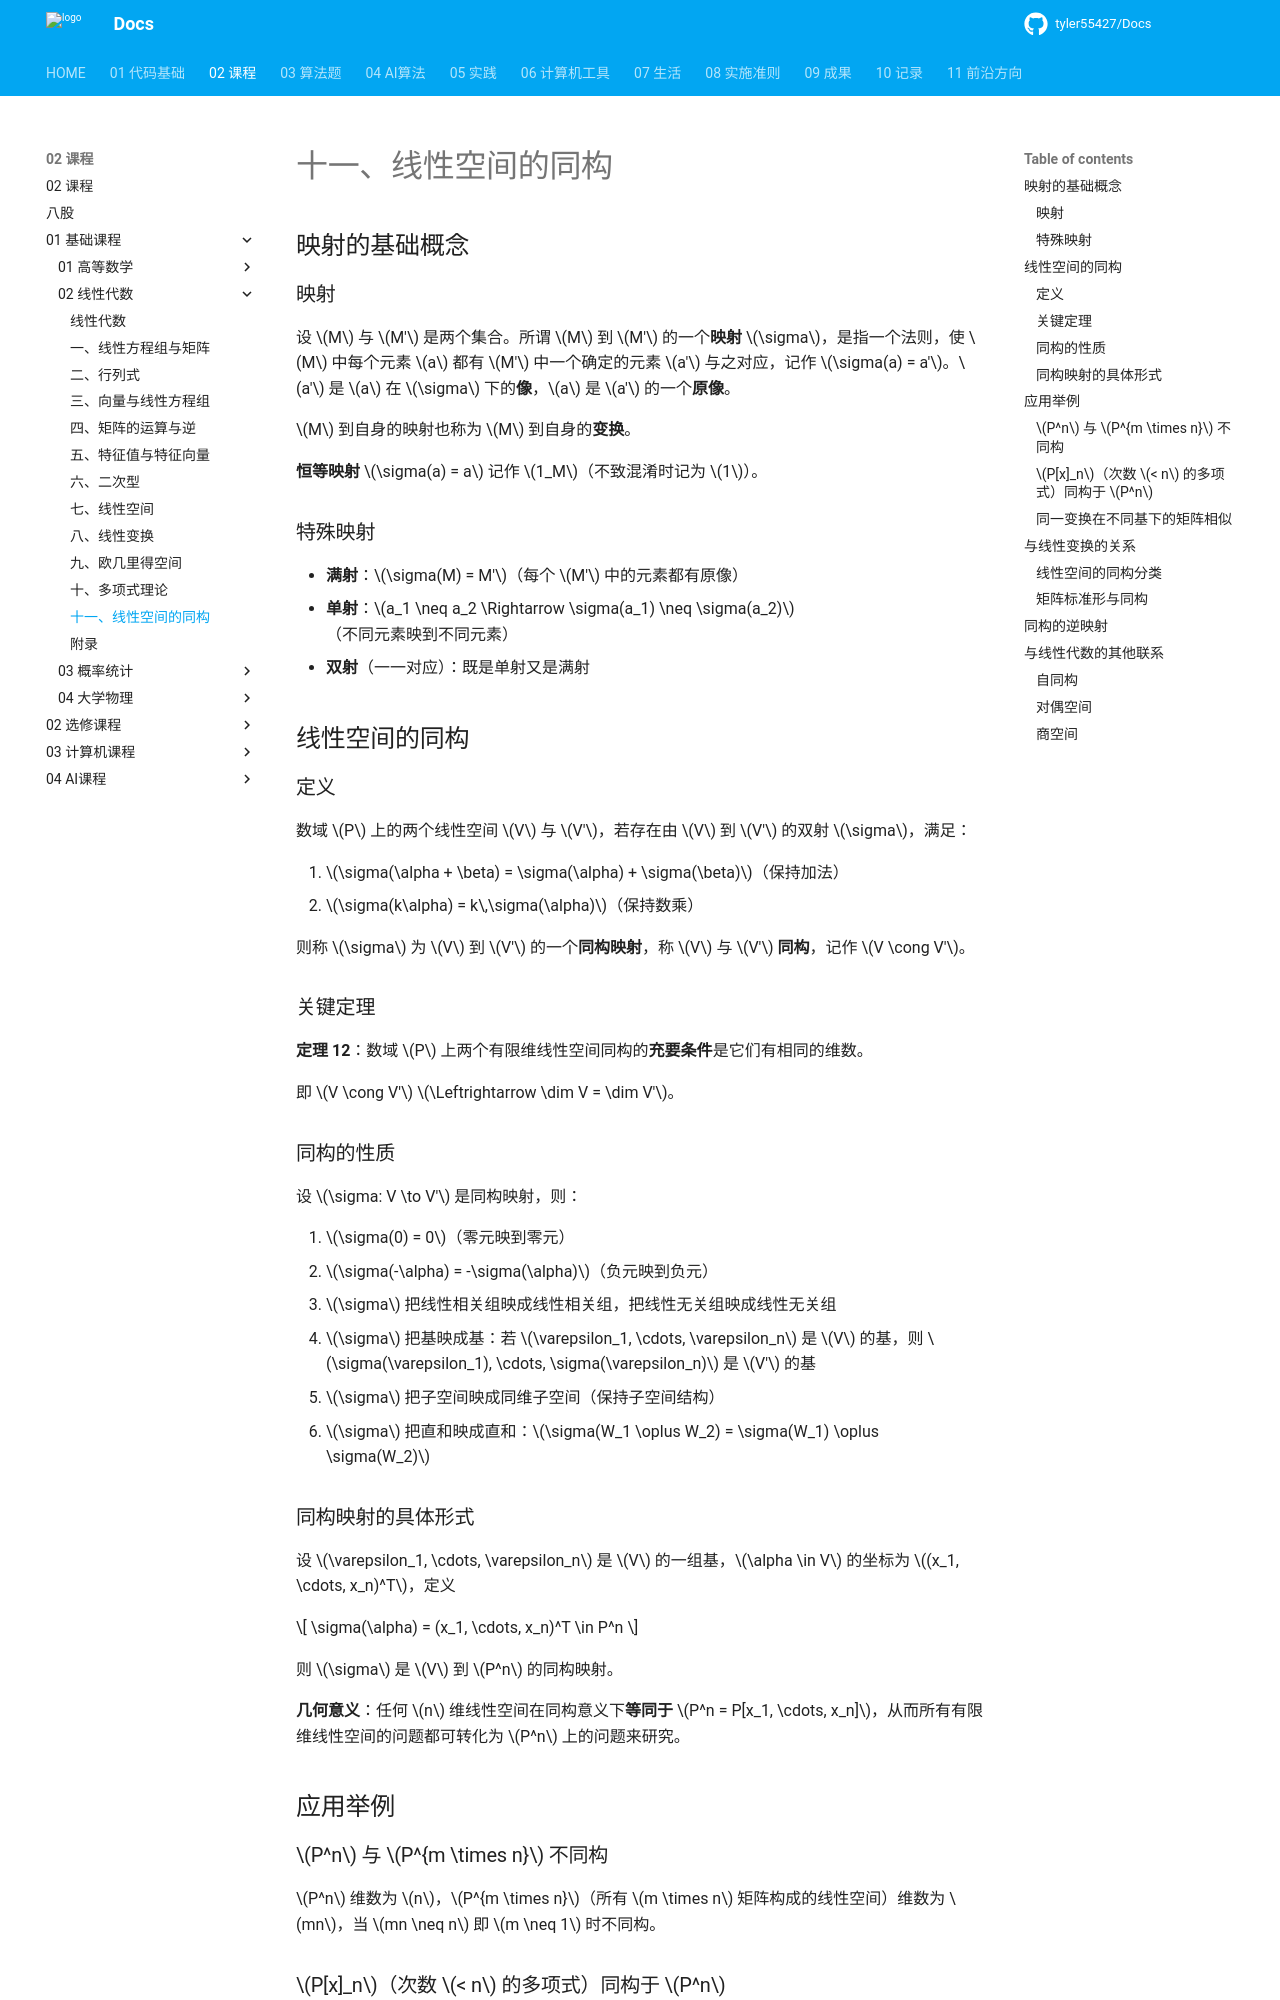

repository: tyler55427/Docs · page: 02_课程/01_基础课程/02_线性代数/11_线性空间的同构/index.html · generator: mkdocs

# 十一、线性空间的同构

## 映射的基础概念

### 映射

设 $M$ 与 $M'$ 是两个集合。所谓 $M$ 到 $M'$ 的一个**映射** $\sigma$，是指一个法则，使 $M$ 中每个元素 $a$ 都有 $M'$ 中一个确定的元素 $a'$ 与之对应，记作 $\sigma(a) = a'$。$a'$ 是 $a$ 在 $\sigma$ 下的**像**，$a$ 是 $a'$ 的一个**原像**。

$M$ 到自身的映射也称为 $M$ 到自身的**变换**。

**恒等映射** $\sigma(a) = a$ 记作 $1_M$（不致混淆时记为 $1$）。

### 特殊映射

- **满射**：$\sigma(M) = M'$（每个 $M'$ 中的元素都有原像）
- **单射**：$a_1 \neq a_2 \Rightarrow \sigma(a_1) \neq \sigma(a_2)$（不同元素映到不同元素）
- **双射**（一一对应）：既是单射又是满射

## 线性空间的同构

### 定义

数域 $P$ 上的两个线性空间 $V$ 与 $V'$，若存在由 $V$ 到 $V'$ 的双射 $\sigma$，满足：

1. $\sigma(\alpha + \beta) = \sigma(\alpha) + \sigma(\beta)$（保持加法）
2. $\sigma(k\alpha) = k\,\sigma(\alpha)$（保持数乘）

则称 $\sigma$ 为 $V$ 到 $V'$ 的一个**同构映射**，称 $V$ 与 $V'$ **同构**，记作 $V \cong V'$。

### 关键定理

**定理 12**：数域 $P$ 上两个有限维线性空间同构的**充要条件**是它们有相同的维数。

即 $V \cong V'$ $\Leftrightarrow \dim V = \dim V'$。

### 同构的性质

设 $\sigma: V \to V'$ 是同构映射，则：

1. $\sigma(0) = 0$（零元映到零元）
2. $\sigma(-\alpha) = -\sigma(\alpha)$（负元映到负元）
3. $\sigma$ 把线性相关组映成线性相关组，把线性无关组映成线性无关组
4. $\sigma$ 把基映成基：若 $\varepsilon_1, \cdots, \varepsilon_n$ 是 $V$ 的基，则 $\sigma(\varepsilon_1), \cdots, \sigma(\varepsilon_n)$ 是 $V'$ 的基
5. $\sigma$ 把子空间映成同维子空间（保持子空间结构）
6. $\sigma$ 把直和映成直和：$\sigma(W_1 \oplus W_2) = \sigma(W_1) \oplus \sigma(W_2)$

### 同构映射的具体形式

设 $\varepsilon_1, \cdots, \varepsilon_n$ 是 $V$ 的一组基，$\alpha \in V$ 的坐标为 $(x_1, \cdots, x_n)^T$，定义

$$
\sigma(\alpha) = (x_1, \cdots, x_n)^T \in P^n
$$

则 $\sigma$ 是 $V$ 到 $P^n$ 的同构映射。

**几何意义**：任何 $n$ 维线性空间在同构意义下**等同于** $P^n = P[x_1, \cdots, x_n]$，从而所有有限维线性空间的问题都可转化为 $P^n$ 上的问题来研究。

## 应用举例

### $P^n$ 与 $P^{m \times n}$ 不同构

$P^n$ 维数为 $n$，$P^{m \times n}$（所有 $m \times n$ 矩阵构成的线性空间）维数为 $mn$，当 $mn \neq n$ 即 $m \neq 1$ 时不同构。
